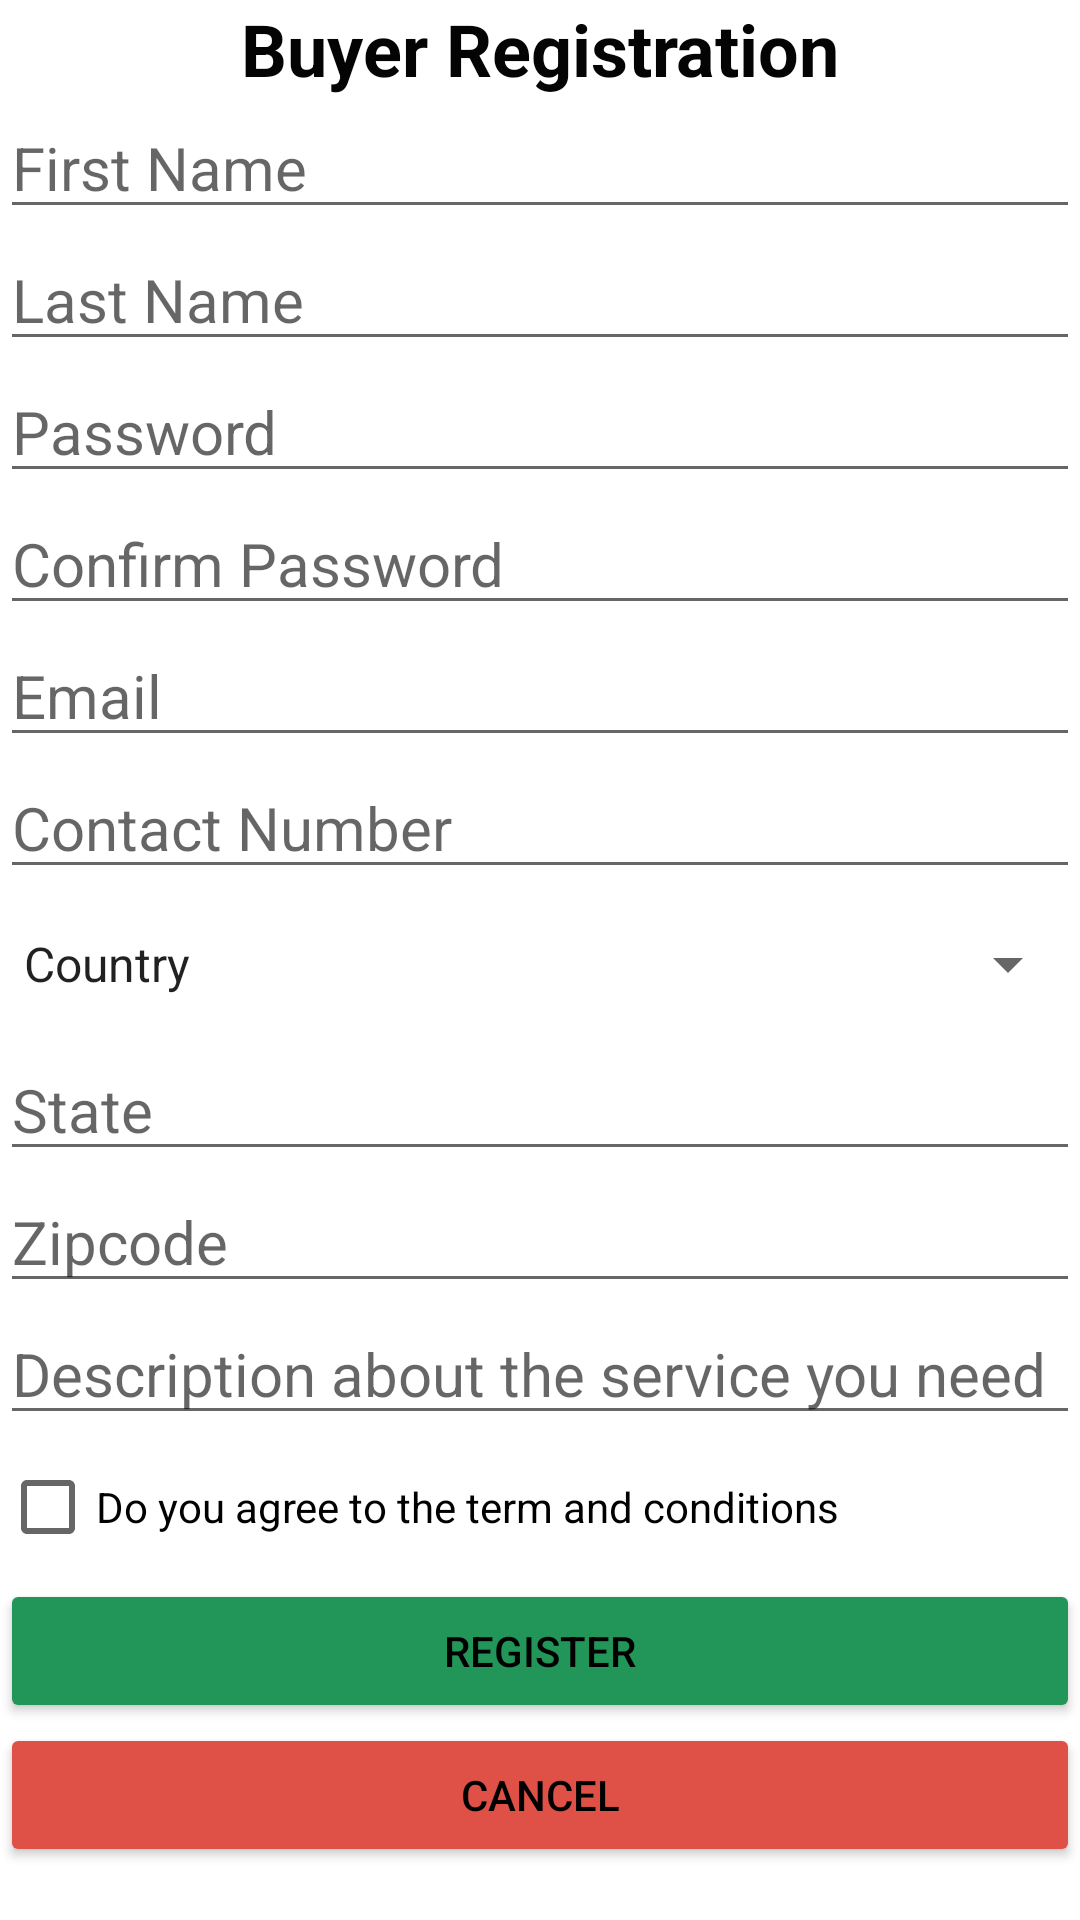

Layout XML and referenced resources for this Android screen:
<!-- AndroidManifest.xml: application theme Theme.Exportify -->
<!-- res/layout/activity_buyer_registration.xml -->
<?xml version="1.0" encoding="utf-8"?>
<LinearLayout xmlns:android="http://schemas.android.com/apk/res/android"
    xmlns:app="http://schemas.android.com/apk/res-auto"
    xmlns:tools="http://schemas.android.com/tools"
    android:layout_width="match_parent"
    android:layout_height="match_parent"
    android:layout_margin="16dp"
    android:layout_marginTop="16dp"
    android:layout_marginEnd="16dp"
    android:layout_marginRight="16dp"
    android:layout_marginBottom="16dp"
    android:orientation="vertical"
    tools:context=".Buyer_registration">

    <TextView
        android:id="@+id/textView2"
        android:layout_width="match_parent"
        android:layout_height="wrap_content"
        android:text="Buyer Registration"
        android:textAlignment="center"
        android:textColor="#040404"
        android:textSize="24sp"
        android:textStyle="bold" />

    <EditText
        android:id="@+id/etFName"
        android:layout_width="match_parent"
        android:layout_height="wrap_content"
        android:ems="10"
        android:hint="@string/registration_firstname"
        android:inputType="textPersonName"
        android:textSize="20sp" />

    <EditText
        android:id="@+id/etLName"
        android:layout_width="match_parent"
        android:layout_height="wrap_content"
        android:ems="10"
        android:hint="@string/registration_lastname"
        android:inputType="textPersonName"
        android:textSize="20sp" />

    <EditText
        android:id="@+id/etPwd"
        android:layout_width="match_parent"
        android:layout_height="wrap_content"
        android:ems="10"
        android:hint="@string/registration_password"
        android:inputType="textPassword"
        android:textSize="20sp" />

    <EditText
        android:id="@+id/etConPwd"
        android:layout_width="match_parent"
        android:layout_height="wrap_content"
        android:ems="10"
        android:hint="@string/confirm_password"
        android:inputType="textPassword"
        android:textSize="20sp" />

    <EditText
        android:id="@+id/etEmail"
        android:layout_width="match_parent"
        android:layout_height="wrap_content"
        android:ems="10"
        android:hint="@string/registration_email"
        android:inputType="textEmailAddress"
        android:textSize="20sp" />

    <EditText
        android:id="@+id/etContactNo"
        android:layout_width="match_parent"
        android:layout_height="wrap_content"
        android:ems="10"
        android:hint="@string/registration_cnum"
        android:inputType="phone"
        android:textSize="20sp" />

    <Spinner
        android:id="@+id/spinner"
        android:layout_width="match_parent"
        android:layout_height="50dp"
        android:entries="@array/registration_countries" />

    <EditText
        android:id="@+id/etState"
        android:layout_width="match_parent"
        android:layout_height="wrap_content"
        android:ems="10"
        android:hint="@string/registration_state"
        android:inputType="textPersonName"
        android:textSize="20sp" />

    <EditText
        android:id="@+id/etZipCode"
        android:layout_width="match_parent"
        android:layout_height="wrap_content"
        android:ems="10"
        android:hint="@string/registration_zipcode"
        android:inputType="number"
        android:textSize="20sp" />

    <EditText
        android:id="@+id/etDes"
        android:layout_width="match_parent"
        android:layout_height="wrap_content"
        android:ems="10"
        android:hint="@string/registration_buyer_description"
        android:inputType="textPersonName"
        android:textSize="20sp" />

    <CheckBox
        android:id="@+id/checkBox"
        android:layout_width="match_parent"
        android:layout_height="wrap_content"
        android:text="Do you agree to the term and conditions" />

    <Button
        android:id="@+id/btnRegister"
        android:layout_width="match_parent"
        android:layout_height="wrap_content"
        android:backgroundTint="#219658"
        android:hint="@string/registration_btn_register"
        android:text="Register"
        android:textColor="#000000" />

    <Button
        android:id="@+id/btnCancel"
        android:layout_width="match_parent"
        android:layout_height="wrap_content"
        android:backgroundTint="#DF5147"
        android:hint="@string/registration_btn_cancel"
        android:text="Cancel"
        android:textColor="#000000" />

</LinearLayout>
<!-- resources referenced by this layout -->
<resources>
  <string name="confirm_password">Confirm Password</string>
  <string name="registration_btn_cancel">Zipcode</string>
  <string name="registration_btn_register">Zipcode</string>
  <string name="registration_buyer_description">Description about the service you need</string>
  <string name="registration_cnum">Contact Number</string>
  <string name="registration_email">Email</string>
  <string name="registration_firstname">First Name</string>
  <string name="registration_lastname">Last Name</string>
  <string name="registration_password">Password</string>
  <string name="registration_state">State</string>
  <string name="registration_zipcode">Zipcode</string>
  <style name="Theme.Exportify" parent="Theme.MaterialComponents.DayNight.NoActionBar">
          
          <item name="colorPrimary">@color/purple_500</item>
          <item name="colorPrimaryVariant">@color/purple_700</item>
          <item name="colorOnPrimary">@color/white</item>
          
          <item name="colorSecondary">@color/teal_200</item>
          <item name="colorSecondaryVariant">@color/teal_700</item>
          <item name="colorOnSecondary">@color/black</item>
          
          <item name="android:statusBarColor">?attr/colorPrimaryVariant</item>
          
      </style>
  <color name="purple_500">#FF6200EE</color>
  <color name="purple_700">#FF3700B3</color>
  <color name="white">#FFFFFFFF</color>
  <color name="teal_200">#FF03DAC5</color>
  <color name="teal_700">#FF018786</color>
  <color name="black">#FF000000</color>
</resources>
